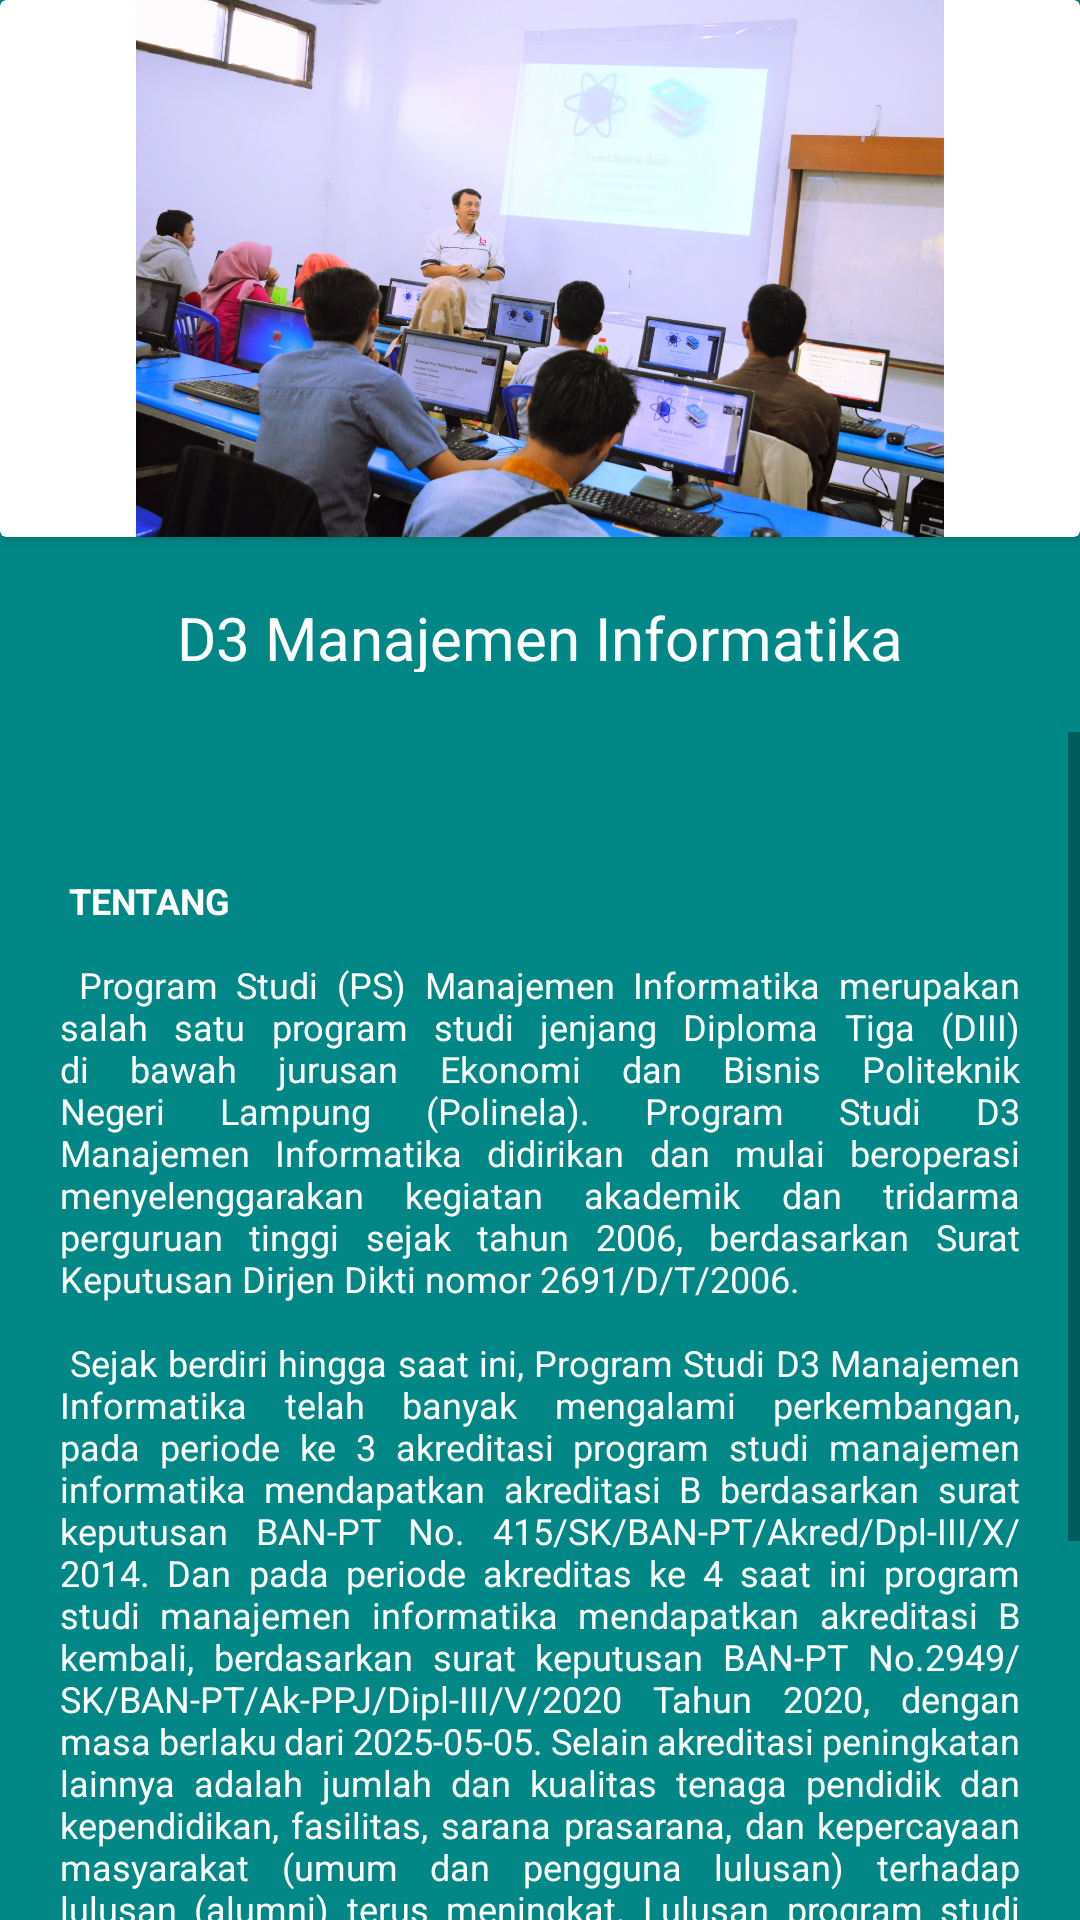

Produce the Android XML layout that renders to this screen, including the resource entries it uses.
<!-- AndroidManifest.xml: application theme Theme.Polinela -->
<!-- res/layout/activity_manajemen_informatika.xml -->
<?xml version="1.0" encoding="utf-8"?>
<LinearLayout xmlns:android="http://schemas.android.com/apk/res/android"
    xmlns:tools="http://schemas.android.com/tools"
    android:layout_width="fill_parent"
    android:layout_height="fill_parent"
    android:background="@color/teal_700"
    android:orientation="vertical"
    tools:context=".MainActivity">

    <androidx.cardview.widget.CardView
        android:layout_width="match_parent"
        android:layout_height="wrap_content">

        <ImageView
            android:layout_width="match_parent"
            android:layout_height="179dp"
            android:src="@drawable/informatika" />

    </androidx.cardview.widget.CardView>


    <TextView
        android:layout_width="wrap_content"
        android:layout_height="65dp"
        android:layout_gravity="center"
        android:padding="20dp"
        android:text="D3 Manajemen Informatika"
        android:textAppearance="@style/TextAppearance.AppCompat.Body1"
        android:textColor="#FFFFFFFF"
        android:textSize="20dp" />


    <ScrollView
        android:layout_width="wrap_content"
        android:layout_height="480dp">

        <TextView
            android:layout_width="wrap_content"
            android:layout_height="wrap_content"
            android:justificationMode="inter_word"
            android:padding="20dp"
            android:text="@string/manajemen_informatika"
            android:textAlignment="gravity"
            android:textAppearance="@style/TextAppearance.AppCompat.Body1"
            android:textColor="#FFFFFFFF"
            android:textSize="12dp" />

    </ScrollView>


</LinearLayout>
<!-- resources referenced by this layout -->
<resources>
  <color name="teal_700">#FF018786</color>
  <!-- drawable informatika: jpg bitmap (drawable, 317437 bytes) -->
  <string name="manajemen_informatika">
           \n\n
          <b>TENTANG</b>
           \n\n
      Program Studi (PS) Manajemen Informatika merupakan salah satu program studi jenjang Diploma Tiga (DIII) di bawah jurusan Ekonomi dan Bisnis Politeknik Negeri Lampung (Polinela). Program Studi D3 Manajemen Informatika didirikan dan mulai beroperasi menyelenggarakan kegiatan akademik dan tridarma perguruan tinggi sejak tahun 2006, berdasarkan Surat Keputusan Dirjen Dikti nomor 2691/D/T/2006.
      \n\n
      Sejak berdiri hingga saat ini, Program Studi D3 Manajemen Informatika telah banyak mengalami perkembangan, pada periode ke 3 akreditasi program studi manajemen informatika mendapatkan akreditasi B berdasarkan surat keputusan BAN-PT No. 415/SK/BAN-PT/Akred/Dpl-III/X/2014. Dan pada periode akreditas ke 4 saat ini program studi manajemen informatika mendapatkan akreditasi B kembali, berdasarkan surat keputusan BAN-PT No.2949/SK/BAN-PT/Ak-PPJ/Dipl-III/V/2020 Tahun 2020, dengan masa berlaku dari 2025-05-05. Selain akreditasi peningkatan lainnya adalah jumlah dan kualitas tenaga pendidik dan kependidikan, fasilitas, sarana prasarana, dan kepercayaan masyarakat (umum dan pengguna lulusan) terhadap lulusan (alumni) terus meningkat. Lulusan program studi D3 Manajemen Informatika telah mampu berkiprah di dunia kerja sebagai tenaga profesional dibidang teknologi informasi (TI) baik di instansi pemerintah/swasta, IT talent, wirausaha.
      \n\n
      <b>VISI</b>
           \n\n
      1.	Tahun 2025 menjadi program studi yang menghasilkan sumber daya manusia bermutu, inovatif dan berdaya bersaing dalam ilmu pengetahuan dan teknologi terapan bidang sistem informasi.
      \n\n
     <b>MISI</b>
      \n\n
      1.	Menyelenggarakan pendidikan vokasi di bidang informatika yang berorientasi pada akhlak mulia, terampil, inovatif, disiplin, mandiri dan berdaya saing.
      \n\n
      2.	Melaksanakan penelitian terapan di bidang informatika untuk meningkatkan kualitas kehidupan masyarakat.
      \n\n
      3.	Melaksanakan pengabdian kepada masyarakat atas dasar tanggung jawab sosial demi kepentingan masyarakat.
      \n\n
      4.	Menjalin kerja sama berkelanjutan dengan pemangku kepentingan dalam rangka peningkatan kualitas tridharma perguruan tinggi.
      \n\n
      5.	Mengembangkan tata kelola organisasi yang sehat dengan manajemen transparan.
      </string>
  <style name="Theme.Polinela" parent="Theme.MaterialComponents.DayNight.DarkActionBar">
          
          <item name="colorPrimary">@color/purple_500</item>
          <item name="colorPrimaryVariant">@color/purple_700</item>
          <item name="colorOnPrimary">@color/white</item>
          
          <item name="colorSecondary">@color/teal_200</item>
          <item name="colorSecondaryVariant">@color/teal_700</item>
          <item name="colorOnSecondary">@color/black</item>
          
          <item name="android:statusBarColor" tools:targetApi="l">?attr/colorPrimaryVariant</item>
          
      </style>
  <color name="purple_500">#FF6200EE</color>
  <color name="purple_700">#FF3700B3</color>
  <color name="white">#FFFFFFFF</color>
  <color name="teal_200">#FF03DAC5</color>
  <color name="black">#FF000000</color>
</resources>
